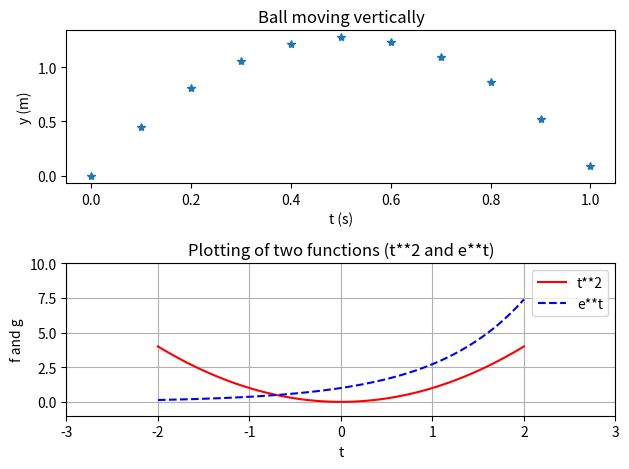

Python code for this plot:
# Textbook page on 26.

import matplotlib.pyplot as plt
from numpy import exp
from numpy.core.function_base import linspace

plt.subplot(2, 1, 1);  # 2 rows, 1 column, plot number 1
v0 = 5;
g = 9.81;
t = linspace(0, 1, 11);
y = v0 * t - 0.5 * g * t ** 2;
plt.plot(t, y, '*');
plt.xlabel('t (s)');
plt.ylabel('y (m)');
plt.title('Ball moving vertically');

plt.subplot(2, 1, 2);  # 2 rows, 1 column, plot number 2.
t = linspace(-2, 2, 100);
f_values = t ** 2;
g_values = exp(t);
plt.plot(t, f_values, 'r', t, g_values, 'b--');
plt.xlabel('t');
plt.ylabel('f and g');
plt.legend(['t**2', 'e**t']);
plt.title('Plotting of two functions (t**2 and e**t)');
plt.grid('on');
plt.axis([-3, 3, -1, 10]);

plt.tight_layout(); # To resolve possible overlapping of subplots.
plt.show();
